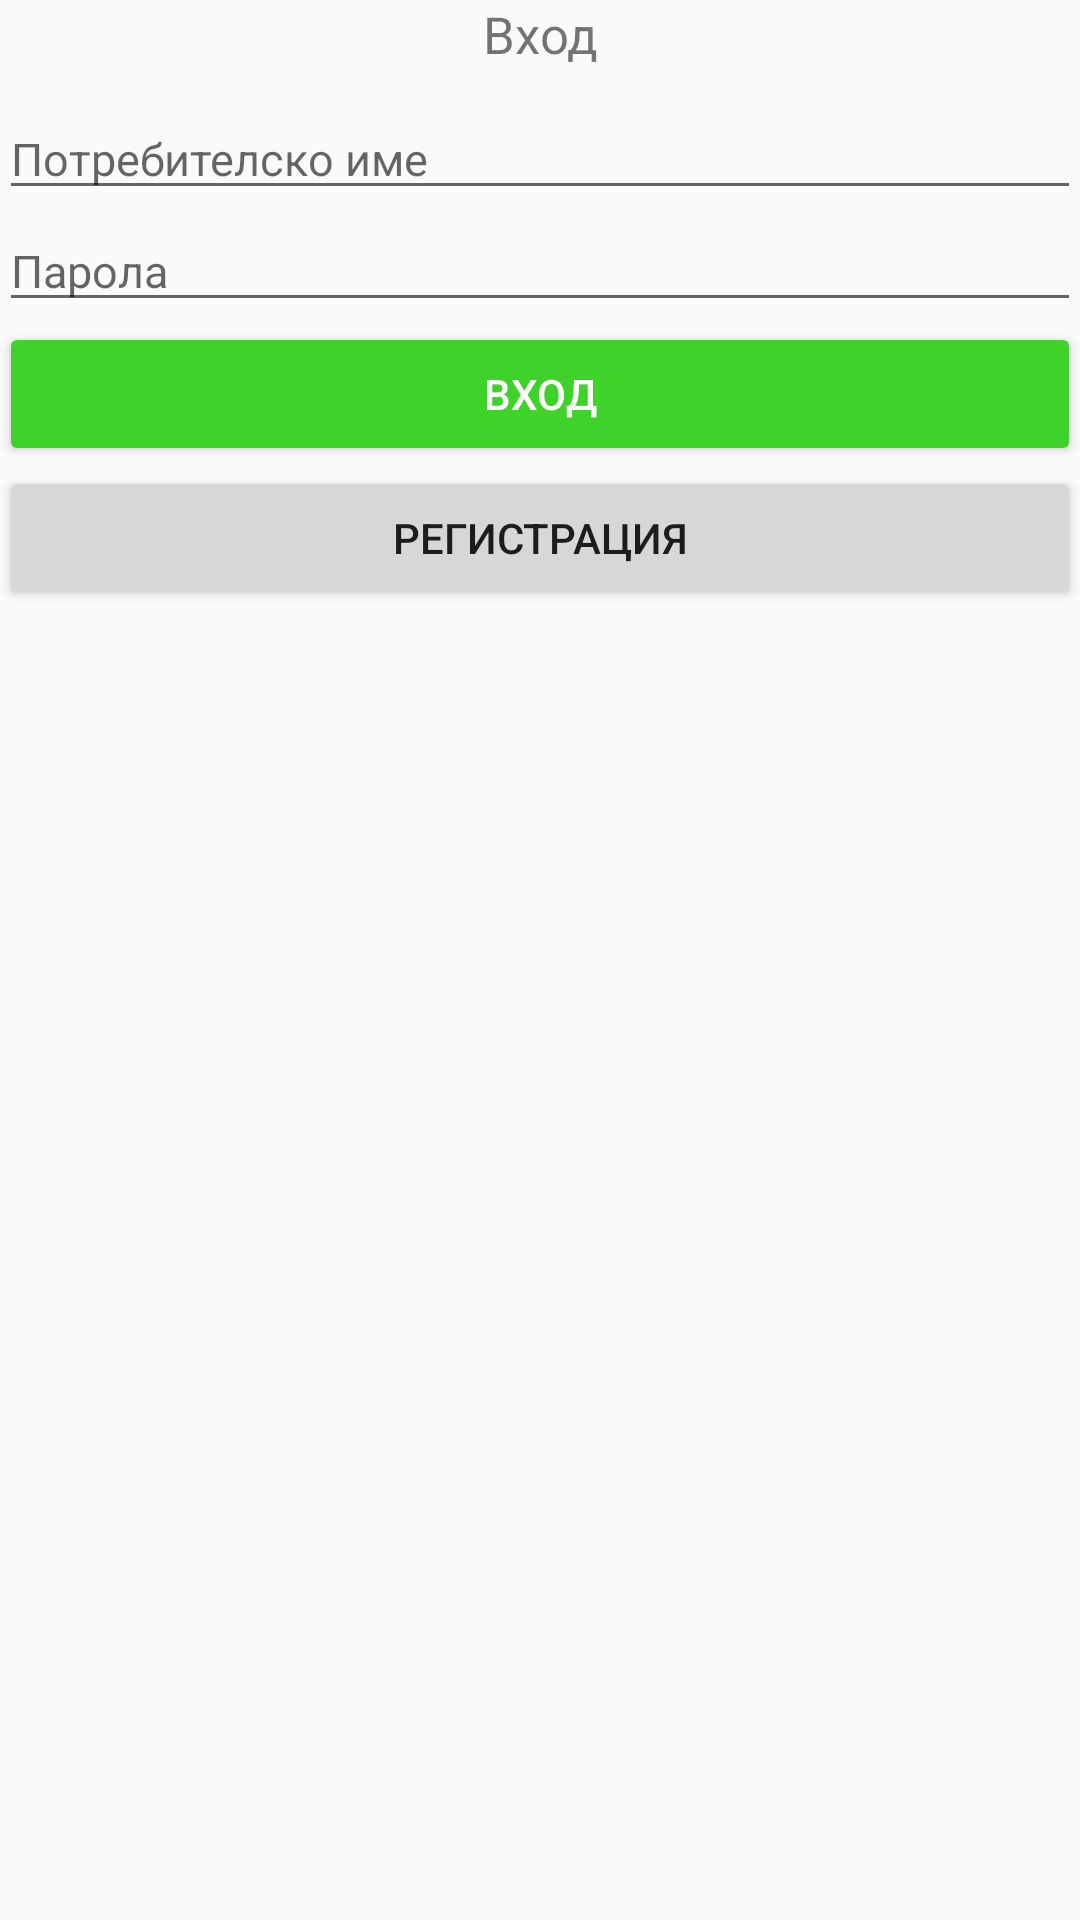

This screen was rendered from an Android layout file. Write that file and the resources it references.
<!-- AndroidManifest.xml: application theme AppTheme -->
<!-- res/layout/activity_login.xml -->
<?xml version="1.0" encoding="utf-8"?>
<LinearLayout xmlns:android="http://schemas.android.com/apk/res/android"
    xmlns:tools="http://schemas.android.com/tools"
    android:id="@+id/activity_login"
    android:orientation="vertical"
    android:layout_width="match_parent"
    android:layout_height="match_parent"
    android:paddingBottom="@dimen/activity_vertical_margin"
    android:paddingLeft="@dimen/activity_horizontal_margin"
    android:paddingRight="@dimen/activity_horizontal_margin"
    android:paddingTop="@dimen/activity_vertical_margin"
    tools:context="com.example.dsm2001.e_gorski.LoginActivity">
    <TextView
        android:layout_width="match_parent"
        android:layout_height="wrap_content"
        android:text="Вход"
        style="@style/LoginPageLogin" />

    <EditText
        android:hint="Потребителско име"
        android:id="@+id/et_login_username"
        android:layout_width="match_parent"
        android:layout_height="wrap_content"
        style="@style/Input" />

    <EditText
        android:hint="Парола"
        android:id="@+id/et_login_password"
        android:layout_width="match_parent"
        android:layout_height="wrap_content"
        android:inputType="textPassword"
        style="@style/Input" />

    <Button
        android:id="@+id/btn_login_submit"
        android:layout_width="match_parent"
        android:layout_height="wrap_content"
        android:text="Вход"
        style="@style/Widget.AppCompat.Button.Colored" />

    <Button
        android:text="Регистрация"
        android:layout_width="match_parent"
        android:layout_height="wrap_content"
        android:id="@+id/register_button"
        style="@style/Widget.AppCompat.Button" />

</LinearLayout>
<!-- resources referenced by this layout -->
<resources>
  <style name="Input">
          <item name="android:textSize">15sp</item>
      </style>
  <style name="LoginPageLogin">
          <item name="android:layout_marginBottom">10dp</item>
          <item name="android:textSize">17sp</item>
          <item name="android:gravity">center</item>
      </style>
  <style name="AppTheme" parent="Theme.AppCompat.Light.DarkActionBar">
          
          <item name="colorPrimary">@color/colorPrimary</item>
          <item name="colorPrimaryDark">@color/colorPrimaryDark</item>
          <item name="colorAccent">@color/colorAccent</item>
      </style>
  <color name="colorPrimary">#16b700</color>
  <color name="colorPrimaryDark">#600006</color>
  <color name="colorAccent">#3fd22b</color>
</resources>
